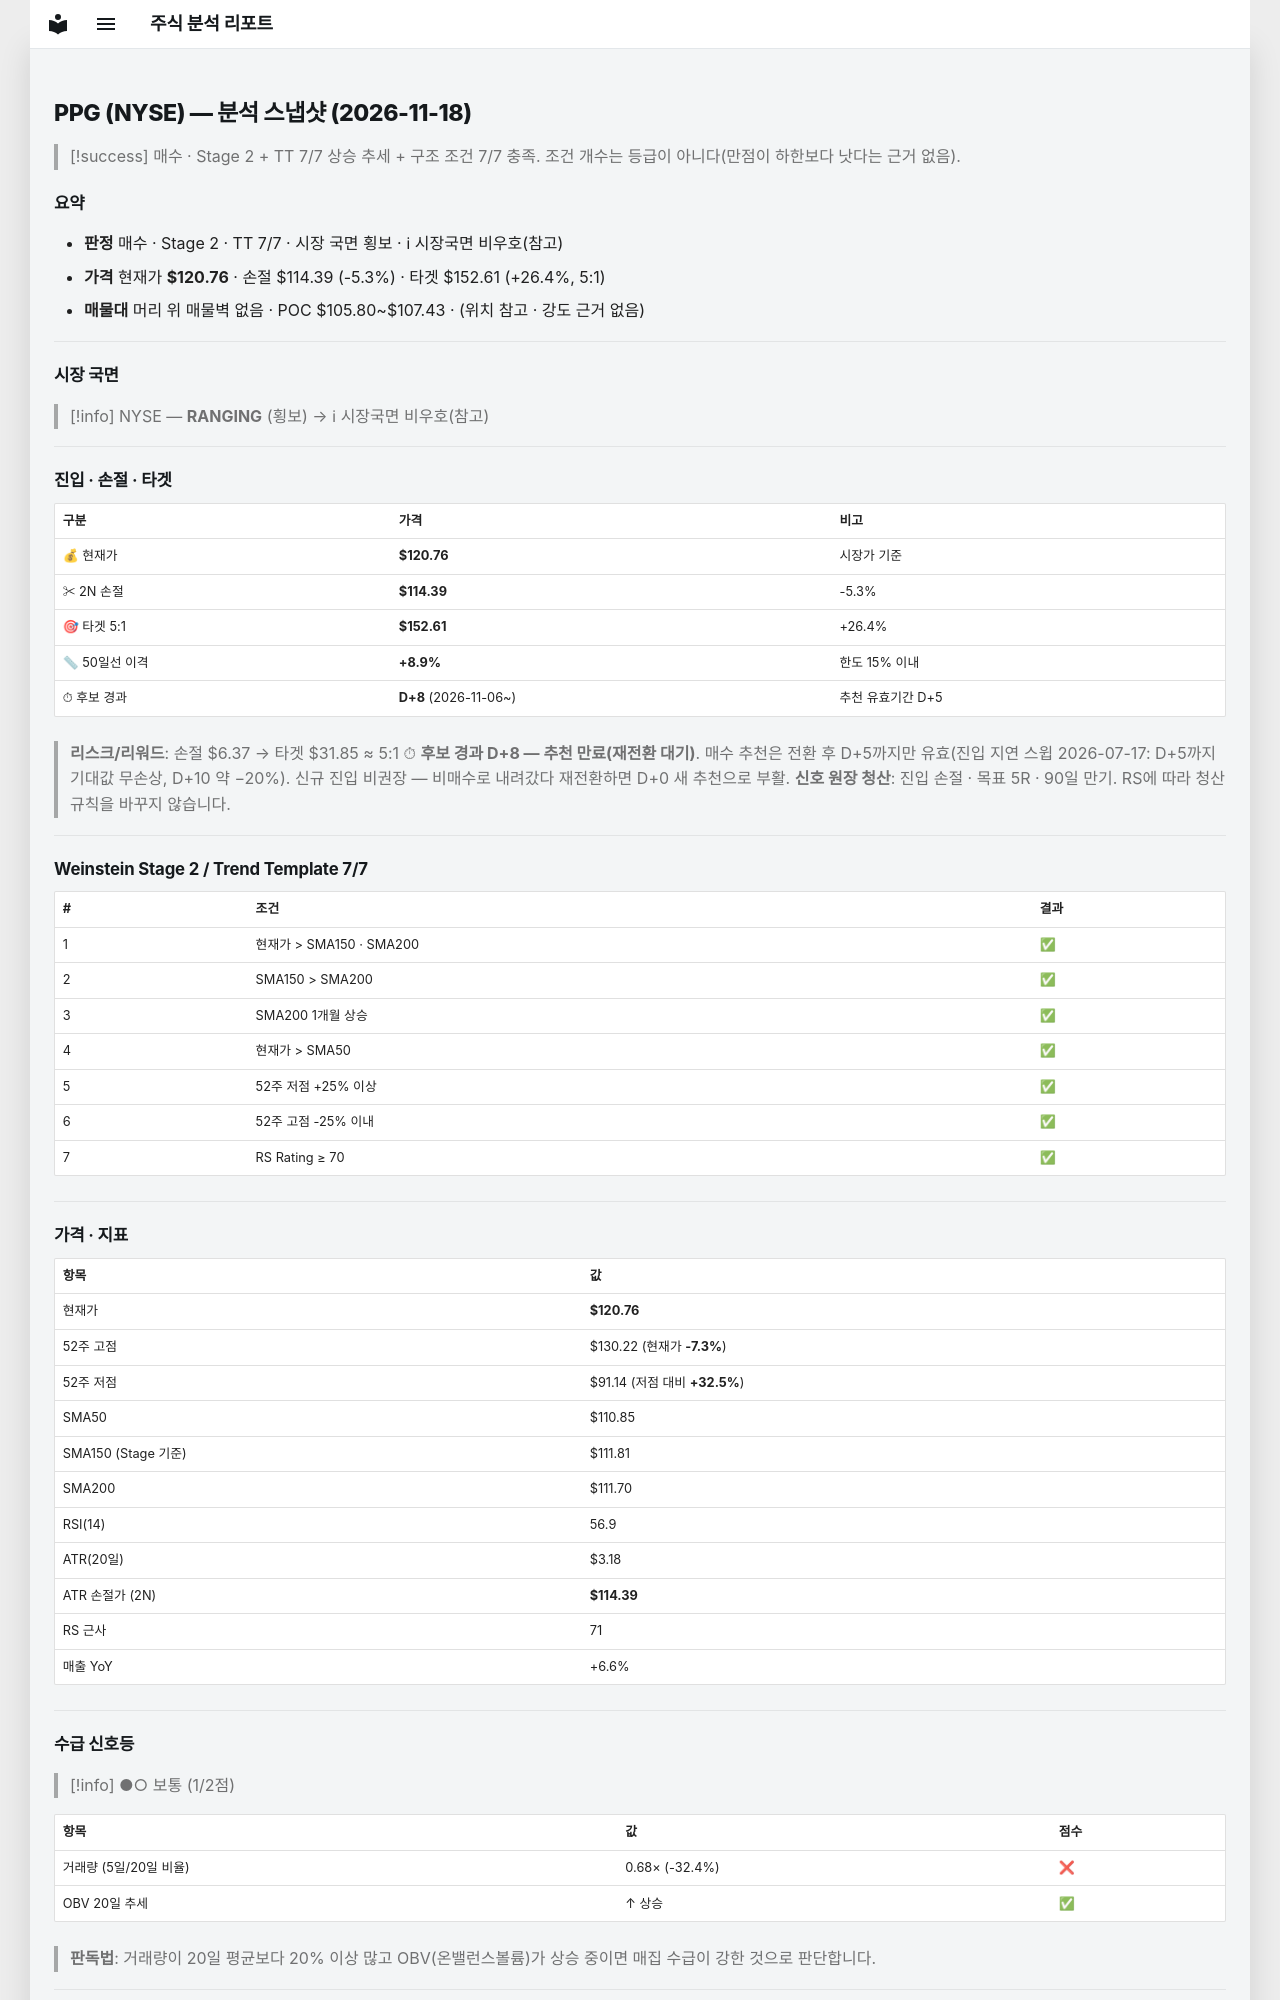

repository: soloandco/stock-reports · page: snapshots/PPG-2026-11-18/index.html · generator: mkdocs

---
type: analysis-snapshot
title: PPG 분석 스냅샷
ticker: PPG
market: NYSE
created: 2026-11-18
updated: 2026-11-18
bar-date: 2026-11-17
verdict: 매수후보
real-rr: 0.54
sma50-gap-pct: 8.9
candidate-days: 8
candidate-since: 2026-11-06
weekly-position: 저항대아래
weekly-overhead-price: 124.19
weekly-overhead-pct: 2.8
stage: 2
trend-template-score: 7
tt-max: 7
ma-set: sma-50-150-200
price: 120.76000213623047
stop-price: 114.39072508934049
market-regime: RANGING
supply-demand-score: 1/2
supply-demand-label: 보통
status: tracking
tags:
  - stock-agent
  - watchlist
  - PPG
  - analysis
related:
  - "[[analysis-template]]"
---

# PPG (NYSE) — 분석 스냅샷 (2026-11-18)

> [!success] 매수 · Stage 2 + TT 7/7
> 상승 추세 + 구조 조건 7/7 충족. 조건 개수는 등급이 아니다(만점이 하한보다 낫다는 근거 없음).

## 요약

- **판정** 매수 · Stage 2 · TT 7/7 · 시장 국면 횡보 · ℹ 시장국면 비우호(참고)
- **가격** 현재가 **$120.76** · 손절 $114.39 (-5.3%) · 타겟 $152.61 (+26.4%, 5:1)
- **매물대** 머리 위 매물벽 없음 · POC $105.80~$107.43 · (위치 참고 · 강도 근거 없음)

---

## 시장 국면

> [!info] NYSE — **RANGING** (횡보) → ℹ 시장국면 비우호(참고)

---

## 진입 · 손절 · 타겟

| 구분 | 가격 | 비고 |
|------|------|------|
| 💰 현재가 | **$120.76** | 시장가 기준 |
| ✂ 2N 손절 | **$114.39** | -5.3% |
| 🎯 타겟 5:1 | **$152.61** | +26.4% |
| 📏 50일선 이격 | **+8.9%** | 한도 15% 이내 |
| ⏱ 후보 경과 | **D+8** (2026-11-06~) | 추천 유효기간 D+5 |

> **리스크/리워드**: 손절 $6.37 → 타겟 $31.85 ≈ 5:1
> ⏱ **후보 경과 D+8 — 추천 만료(재전환 대기)**. 매수 추천은 전환 후 D+5까지만 유효(진입 지연 스윕 2026-07-17: D+5까지 기대값 무손상, D+10 약 −20%). 신규 진입 비권장 — 비매수로 내려갔다 재전환하면 D+0 새 추천으로 부활.
> **신호 원장 청산**: 진입 손절 · 목표 5R · 90일 만기. RS에 따라 청산 규칙을 바꾸지 않습니다.

---

## Weinstein Stage 2 / Trend Template 7/7

| # | 조건 | 결과 |
|---|------|------|
| 1 | 현재가 > SMA150 · SMA200 | ✅ |
| 2 | SMA150 > SMA200 | ✅ |
| 3 | SMA200 1개월 상승 | ✅ |
| 4 | 현재가 > SMA50 | ✅ |
| 5 | 52주 저점 +25% 이상 | ✅ |
| 6 | 52주 고점 -25% 이내 | ✅ |
| 7 | RS Rating ≥ 70 | ✅ |

---

## 가격 · 지표

| 항목 | 값 |
|------|---|
| 현재가 | **$120.76** |
| 52주 고점 | $130.22 (현재가 **-7.3%**) |
| 52주 저점 | $91.14 (저점 대비 **+32.5%**) |
| SMA50 | $110.85 |
| SMA150 (Stage 기준) | $111.81 |
| SMA200 | $111.70 |
| RSI(14) | 56.9 |
| ATR(20일) | $3.18 |
| ATR 손절가 (2N) | **$114.39** |
| RS 근사 | 71 |
| 매출 YoY | +6.6% |

---
## 수급 신호등

> [!info] ●○ 보통 (1/2점)

| 항목 | 값 | 점수 |
|------|------|------|
| 거래량 (5일/20일 비율) | 0.68× (-32.4%) | ❌ |
| OBV 20일 추세 | ↑ 상승 | ✅ |

> **판독법**: 거래량이 20일 평균보다 20% 이상 많고 OBV(온밸런스볼륨)가 상승 중이면 매집 수급이 강한 것으로 판단합니다.

---
